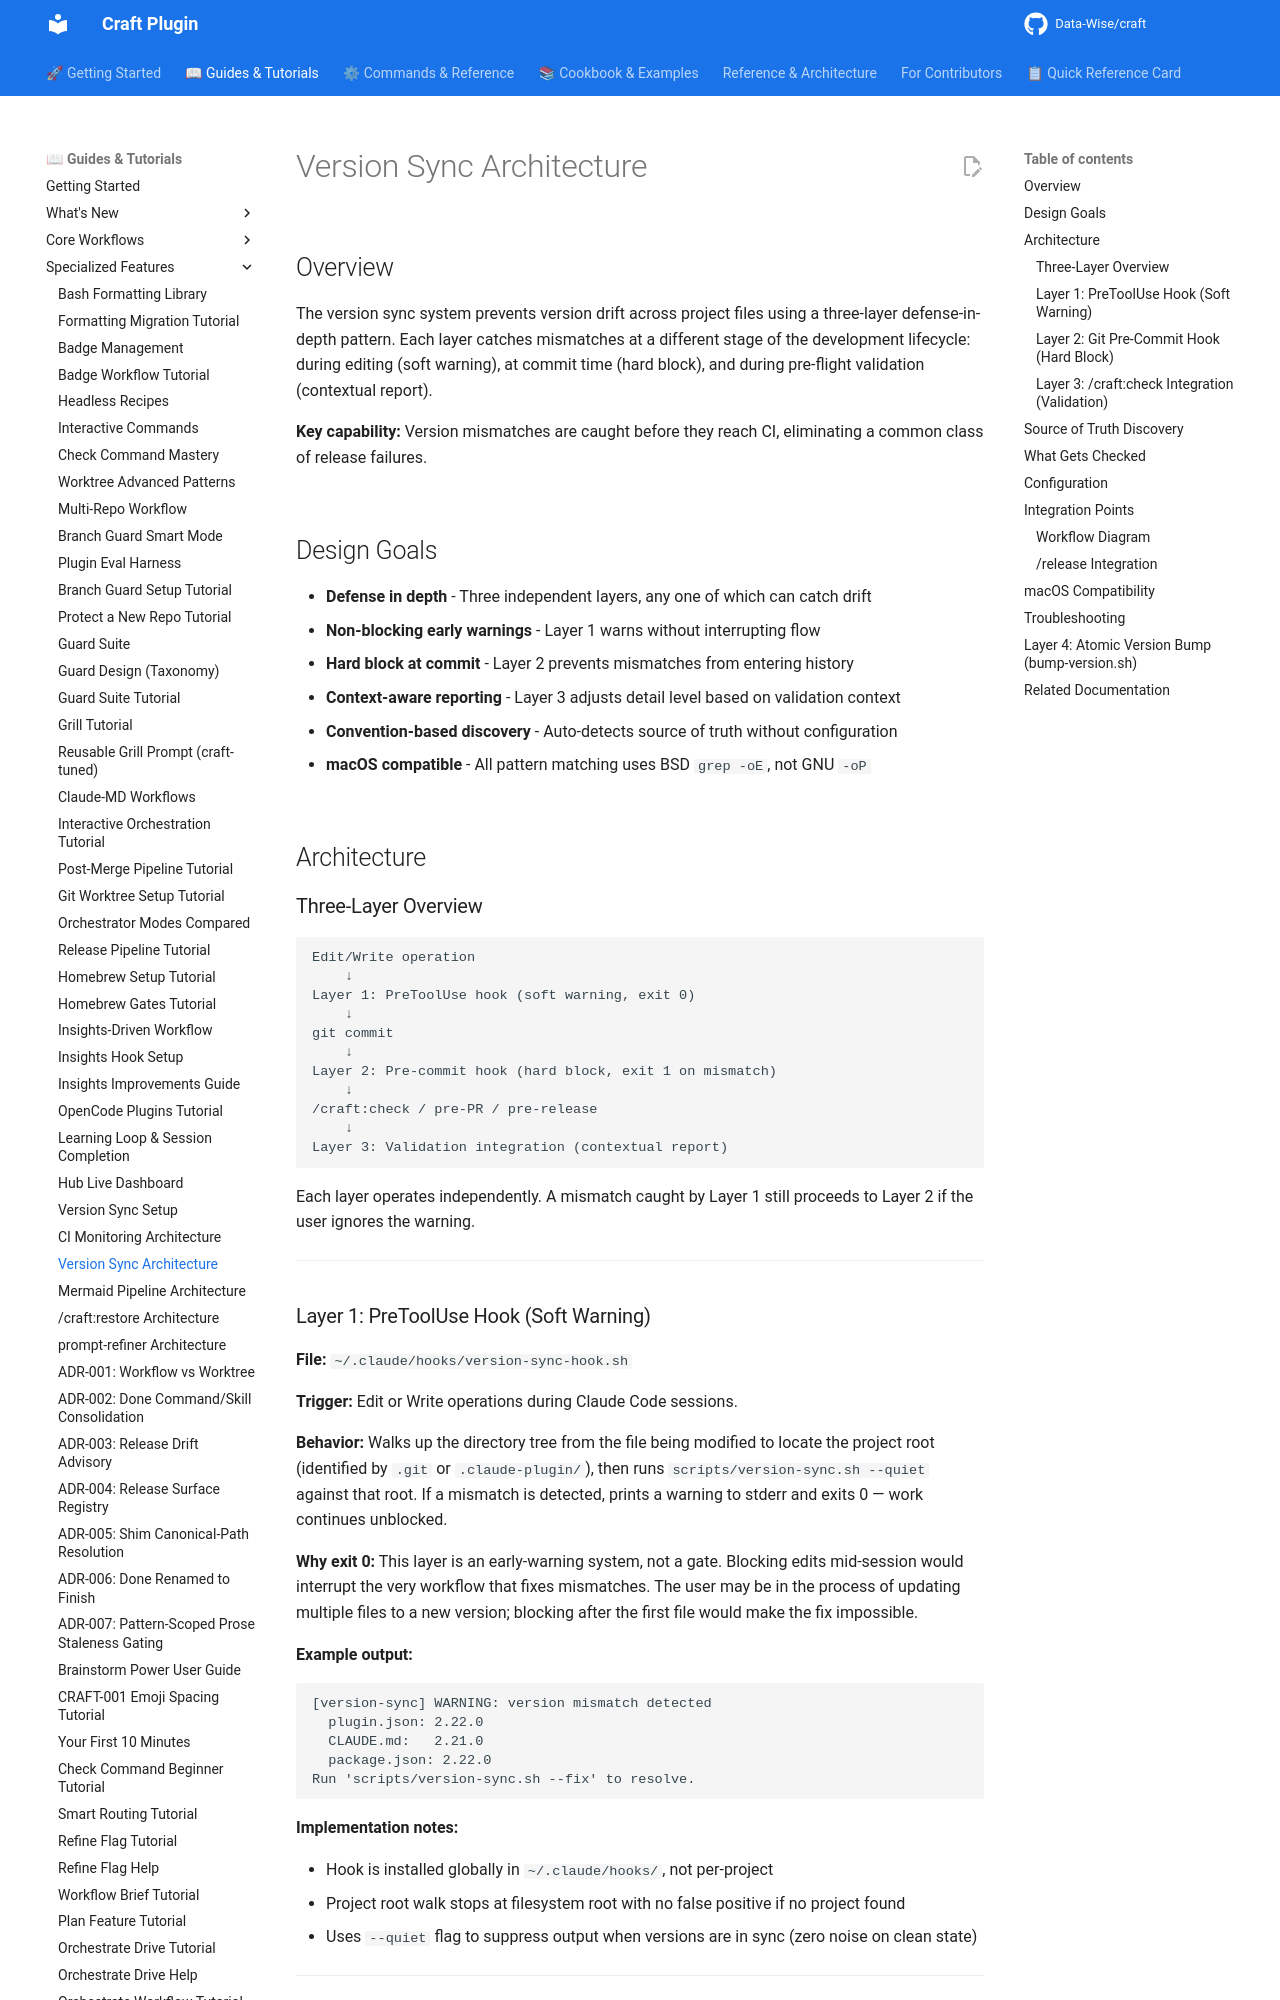

repository: Data-Wise/craft · page: architecture/version-sync/index.html · generator: mkdocs

# Version Sync Architecture

## Overview

The version sync system prevents version drift across project files using a three-layer defense-in-depth pattern. Each layer catches mismatches at a different stage of the development lifecycle: during editing (soft warning), at commit time (hard block), and during pre-flight validation (contextual report).

**Key capability:** Version mismatches are caught before they reach CI, eliminating a common class of release failures.

## Design Goals

- **Defense in depth** - Three independent layers, any one of which can catch drift
- **Non-blocking early warnings** - Layer 1 warns without interrupting flow
- **Hard block at commit** - Layer 2 prevents mismatches from entering history
- **Context-aware reporting** - Layer 3 adjusts detail level based on validation context
- **Convention-based discovery** - Auto-detects source of truth without configuration
- **macOS compatible** - All pattern matching uses BSD `grep -oE`, not GNU `-oP`

## Architecture

### Three-Layer Overview

```
Edit/Write operation
    ↓
Layer 1: PreToolUse hook (soft warning, exit 0)
    ↓
git commit
    ↓
Layer 2: Pre-commit hook (hard block, exit 1 on mismatch)
    ↓
/craft:check / pre-PR / pre-release
    ↓
Layer 3: Validation integration (contextual report)
```

Each layer operates independently. A mismatch caught by Layer 1 still proceeds to Layer 2 if the user ignores the warning.

---

### Layer 1: PreToolUse Hook (Soft Warning)

**File:** `~/.claude/hooks/version-sync-hook.sh`

**Trigger:** Edit or Write operations during Claude Code sessions.

**Behavior:** Walks up the directory tree from the file being modified to locate the project root (identified by `.git` or `.claude-plugin/`), then runs `scripts/version-sync.sh --quiet` against that root. If a mismatch is detected, prints a warning to stderr and exits 0 — work continues unblocked.

**Why exit 0:** This layer is an early-warning system, not a gate. Blocking edits mid-session would interrupt the very workflow that fixes mismatches. The user may be in the process of updating multiple files to a new version; blocking after the first file would make the fix impossible.

**Example output:**

```
[version-sync] WARNING: version mismatch detected
  plugin.json: 2.22.0
  CLAUDE.md:   2.21.0
  package.json: 2.22.0
Run 'scripts/version-sync.sh --fix' to resolve.
```

**Implementation notes:**

- Hook is installed globally in `~/.claude/hooks/`, not per-project
- Project root walk stops at filesystem root with no false positive if no project found
- Uses `--quiet` flag to suppress output when versions are in sync (zero noise on clean state)

---
